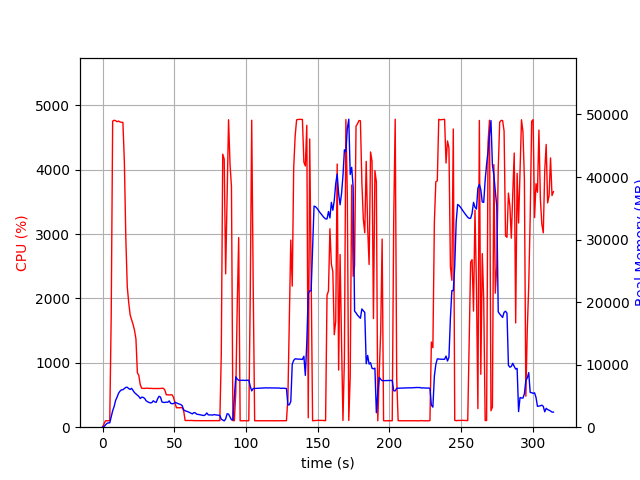

The file beside this chart, header and first rows:
elapsed_time, nproc, cpu, mem_real, mem_virtual
4.839897155761719e-05, 1, 0.0, 10.05, 3186
1.006, 1, 49.7, 98.93, 778.6
2.012, 1, 99.4, 352.9, 1903
3.019, 1, 100.3, 598.9, 3183
4.026, 1, 99.3, 697, 2671
5.032, 1, 100.4, 697, 2671
6.04, 1, 1732, 1652, 7519
7.057, 1, 4755, 2627, 8634
8.078, 1, 4769, 3302, 9400
9.098, 1, 4763, 4275, 10308
10.12, 1, 4746, 4796, 10973
11.14, 1, 4756, 5412, 11607
12.16, 1, 4743, 5759, 12158
13.18, 1, 4736, 5971, 12374
14.2, 1, 4737, 5991, 12540
15.22, 1, 4120, 6174, 12868
16.23, 1, 2938, 6366, 13337
17.24, 1, 2183, 6390, 13697
18.25, 1, 1936, 6178, 13749
19.26, 1, 1745, 6036, 13749
20.27, 1, 1668, 6216, 14055
21.28, 1, 1598, 5877, 14095
22.28, 1, 1508, 5526, 14151
23.29, 1, 1370, 5319, 14151
24.3, 1, 846.2, 5105, 14183
25.31, 1, 804.0, 4919, 14331
26.31, 1, 658.6, 4585, 14331
27.32, 1, 604.7, 4804, 14635
28.33, 1, 603.0, 4767, 15003
29.34, 1, 602.2, 4614, 15249
30.35, 1, 606.0, 4232, 15249
31.36, 1, 604.4, 4074, 15249
32.37, 1, 603.5, 3960, 15249
33.38, 1, 602.5, 3881, 15249
34.39, 1, 603.3, 3936, 15249
35.4, 1, 599.7, 4222, 15249
36.41, 1, 602.0, 4047, 15249
37.41, 1, 600.1, 3975, 15249
38.42, 1, 601.3, 4545, 15249
39.43, 1, 600.6, 4949, 15441
40.44, 1, 602.6, 4801, 15441
41.45, 1, 604.3, 4027, 15441
42.46, 1, 604.0, 3972, 15441
43.47, 1, 576.3, 3954, 15441
44.48, 1, 503.5, 4016, 15441
45.48, 1, 503.6, 3980, 15441
46.49, 1, 500.4, 4207, 15441
47.5, 1, 503.7, 3826, 15441
48.51, 1, 503.3, 3756, 15441
49.52, 1, 461.9, 3773, 15441
50.53, 1, 377.9, 3983, 15441
51.54, 1, 302.1, 3883, 15441
52.55, 1, 303.3, 3785, 15441
53.56, 1, 301.5, 3694, 15441
54.57, 1, 304.2, 3636, 15441
55.57, 1, 303.3, 3435, 15441
56.58, 1, 254.6, 2768, 15441
57.59, 1, 105.1, 2629, 15441
58.6, 1, 103.1, 2556, 15441
59.61, 1, 105.1, 2468, 15441
... 252 more rows
